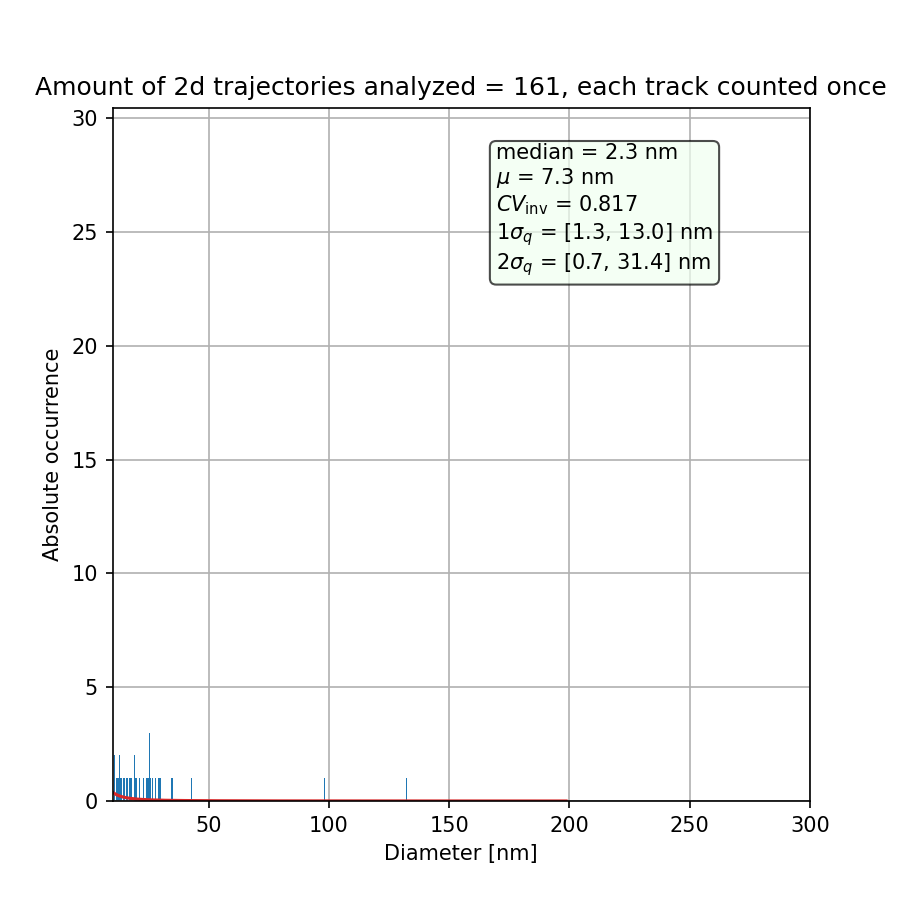

Values plotted in this chart, from the file beside it:
particle, diameter, diffusion, diffusion std, ep, red_x, signal, mass, rawmass_mean, rawmass_median, rawmass_max, max step, first frame, traj length, valid frames, size, ecc, stat_sign, true_particle, x in first frame, y in first frame
278, 0.6984, 629.4, 544.5, 0.01433, -0.4053, 289.4, 1975, 8446, 8600, 12217, 0.0, 37.0, 13.0, 6.0, 1.4, 0.262, 0.9646, 278.0, 338.1, 45.88
1579, 0.8789, 500.2, 438.6, 0.004834, -0.1425, 320.4, 2120, 8334, 8424, 10560, 0.0, 218.0, 15.0, 8.0, 1.456, 0.3128, 1.301, 1579, 450.7, 36.06
1720, 0.7811, 562.8, 324.9, 0.002569, -0.5, 298.1, 1996, 8774, 8428, 13862, 0.0, 237.0, 12.0, 7.0, 1.531, 0.356, 0.7785, 1720, 327.5, 25.28
1750, 2.162, 203.3, 239, 0.004065, 0.2541, 357.7, 2660, 10921, 10468, 19123, 0.0, 241.0, 15.0, 6.0, 1.507, 0.2406, 0.8904, 1750, 283.8, 22.54
1952, 8.843, 49.63, 76.1, 0.004764, 4.078, 313.3, 2016, 8097, 8136, 12969, 0.0, 266.0, 14.0, 7.0, 1.404, 0.2814, 0.6996, 1952, 354.7, 33.08
2108, 1.505, 292, 257.9, 0.007296, 0.2889, 294.8, 1881, 8185, 7564, 13163, 0.0, 287.0, 13.0, 10.0, 1.42, 0.2732, 0.5972, 2108, 422.1, 26.8
3242, 1.373, 320.2, 273.8, 0.0205, -0.03648, 299.9, 2046, 9423, 10164, 12917, 0.0, 443.0, 16.0, 9.0, 1.457, 0.2326, 0.5532, 3242, 167.2, 29
3255, 2.445, 179.7, 198.4, 0.01861, 0.383, 308.7, 2038, 8530, 8362, 12700, 0.0, 445.0, 16.0, 7.0, 1.415, 0.2632, 1.148, 3255, 423.1, 22.83
3726, 1.457, 301.7, 380.2, 0.002175, 0.6023, 281.6, 1860, 7774, 7746, 9775, 0.0, 508.0, 13.0, 6.0, 1.431, 0.2976, 0.9429, 3726, 9.906, 20.43
3734, 0.7907, 556, 451.5, 0.003243, -0.2862, 282.4, 1945, 7906, 7938, 10265, 0.0, 509.0, 11.0, 8.0, 1.422, 0.3075, 0.7882, 3734, 233.9, 20.92
3866, 2.497, 176, 225.3, 0.007364, 1.421, 312.5, 2158, 8710, 8816, 12116, 0.0, 526.0, 20.0, 7.0, 1.46, 0.257, 0.2206, 3866, 29.19, 26.49
3867, 2.726, 161.2, 179.2, 0.008082, 0.8794, 317.7, 1917, 7897, 7735, 11033, 0.0, 526.0, 19.0, 8.0, 1.371, 0.264, 1.504, 3867, 412.2, 25.49
3935, 24.63, 17.73, 2.414, 0.0004958, -0.2803, 8468, 88809, 303455, 245192, 685891, 0.0, 534.0, 255.0, 252.0, 1.634, 0.1942, 0.02771, 3935, 263.2, 49.64
4138, 1.702, 258.2, 260.6, 0.008072, -0.201, 297, 2057, 8073, 7689, 12861, 0.0, 562.0, 17.0, 6.0, 1.413, 0.2818, 0.7215, 4138, 90.81, 27.9
4493, 2.078, 211.5, 218.4, 0.022, 1.304, 329.8, 2218, 8848, 8834, 14464, 0.0, 614.0, 25.0, 10.0, 1.424, 0.3052, 0.6616, 4493, 173.3, 37
5154, 1.012, 434.4, 436.2, 0.02044, 0.01271, 288.6, 2057, 9387, 8914, 14215, 0.0, 706.0, 14.0, 7.0, 1.496, 0.3115, 1.171, 5154, 114.9, 28.66
5871, 19.65, 22.29, 3.168, 0.0007172, -0.3043, 3799, 41629, 147216, 106592, 498228, 0.0, 801.0, 227.0, 224.0, 1.658, 0.2098, 0.06328, 5871, 288.7, 25.65
5890, 5.211, 84.28, 156.5, 0.00381, 3.847, 302.4, 1941, 8228, 8162, 12251, 0.0, 803.0, 18.0, 5.0, 1.411, 0.3292, 0.9542, 5890, 166, 29.68
6052, 9.11, 48.18, 90.38, 0.009565, 7.102, 322.1, 1936, 7171, 7286, 9370, 0.0, 826.0, 15.0, 6.0, 1.333, 0.2116, 1.179, 6052, 431.3, 25.08
6390, 1.971, 223, 209.9, 0.007117, -0.156, 276.4, 1940, 8099, 7489, 11461, 0.0, 873.0, 12.0, 7.0, 1.468, 0.2811, 0.9351, 6390, 469.1, 20.53
6999, 2.987, 147.1, 298.2, 0.0203, 0.7086, 293.7, 1712, 6446, 6412, 10149, 0.0, 955.0, 16.0, 3.0, 1.307, 0.2863, 0.5303, 6999, 432.2, 18.31
7544, 1.438, 305.6, 279.6, 0.007347, -0.03368, 312.9, 2030, 8335, 9752, 11884, 0.0, 1029, 13.0, 8.0, 1.41, 0.3069, 1.272, 7544, 176.1, 31.85
7546, 1.479, 297.2, 292.8, 0.006338, 0.538, 308.8, 2103, 8660, 8233, 10806, 0.0, 1029, 12.0, 9.0, 1.484, 0.2794, 0.721, 7546, 440.2, 31.57
7547, 1.791, 245.3, 263.4, 0.006926, 0.2554, 296.3, 2053, 8088, 8126, 10279, 0.0, 1029, 12.0, 7.0, 1.452, 0.3254, 1.075, 7547, 246.9, 32.63
7641, 1.682, 261.3, 289.1, 0.01054, 0.3914, 363.3, 2170, 8841, 8674, 14887, 0.0, 1042, 14.0, 7.0, 1.364, 0.3127, 0.7129, 7641, 425.7, 28.14
7757, 1.799, 244.3, 237.9, 0.005281, -0.07382, 321.3, 2180, 8909, 9375, 11622, 0.0, 1057, 14.0, 7.0, 1.424, 0.2873, 0.9019, 7757, 455.9, 31.4
7799, 3.988, 110.2, 198.3, 0.009372, 3.255, 262.8, 1607, 7355, 8136, 9070, 0.0, 1063, 16.0, 5.0, 1.381, 0.2459, 1.001, 7799, 120.8, 19.75
8188, 16.04, 27.34, 61.62, 0.004051, 9.994, 321.5, 2001, 7478, 7211, 10894, 0.0, 1111, 14.0, 5.0, 1.385, 0.2384, 0.9555, 8188, 474.1, 31.93
8320, 19.34, 22.66, 5.862, 0.002504, -0.1894, 1361, 14101, 47789, 39404, 142951, 0.0, 1128, 81.0, 78.0, 1.621, 0.2333, 0.4918, 8320, 272.5, 50.38
8427, 0.9569, 459.4, 465.1, 0.01367, 0.03819, 313.9, 2164, 7985, 8456, 10101, 0.0, 1145, 12.0, 7.0, 1.42, 0.2116, 1.156, 8427, 195.2, 15.53
8435, 2.277, 193, 208.9, 0.01304, 0.2907, 278.5, 1790, 7052, 6846, 11259, 0.0, 1145, 12.0, 7.0, 1.378, 0.283, 0.5905, 8435, 450.6, 35.96
8932, 1.207, 364.1, 388.8, 0.001683, -0.07206, 287.1, 1918, 8437, 9287, 12924, 0.0, 1214, 13.0, 6.0, 1.4, 0.2849, 0.8564, 8932, 103, 33.03
8948, 4.036, 108.8, 162.9, 0.007264, 2.148, 294.1, 1955, 8096, 7777, 12939, 0.0, 1216, 19.0, 6.0, 1.438, 0.2807, 1.185, 8948, 375.7, 33.64
8993, 1.546, 284.3, 337.7, 0.008077, -0.08548, 261.4, 1591, 6908, 6692, 9065, 0.0, 1222, 20.0, 5.0, 1.426, 0.2491, 1.008, 8993, 405.4, 40.37
9292, 12.44, 35.25, 22.28, 0.001905, 1.116, 547, 5175, 20474, 16327, 65325, 0.0, 1261, 33.0, 24.0, 1.575, 0.2107, 0.0263, 9292, 273.9, 47.08
9381, 13.69, 32.04, 66.78, 0.004446, 6.889, 294.6, 1937, 8689, 8462, 10890, 0.0, 1274, 18.0, 5.0, 1.451, 0.2667, 1.164, 9381, 343.5, 33
9403, 0.7765, 566.1, 487.5, 0.00588, -0.182, 303.3, 1911, 8637, 8549, 11611, 0.0, 1277, 11.0, 8.0, 1.383, 0.2299, 0.6494, 9403, 431, 24.91
10094, 26.61, 16.41, 2.101, 0.00075, -0.2821, 6431, 65483, 219515, 195044, 626599, 0.0, 1367, 289.0, 284.0, 1.596, 0.191, 0.03711, 10094, 281.6, 30.13
10151, 6.649, 66.04, 98.36, 0.002208, 5.217, 341.6, 2130, 8918, 8078, 12283, 0.0, 1374, 15.0, 8.0, 1.468, 0.2543, 0.3967, 10151, 451.3, 34.98
11824, 4.808, 91.35, 150.9, 0.001266, 3.738, 313.2, 1992, 8545, 8659, 12928, 0.0, 1601, 17.0, 6.0, 1.362, 0.2994, 0.6658, 11824, 157.9, 22.14
12009, 4.995, 87.94, 100.4, 0.003919, 3.308, 290.5, 1919, 7660, 7516, 12473, 0.0, 1625, 36.0, 11.0, 1.437, 0.2633, 0.9231, 12009, 234.1, 38.61
12057, 11.61, 37.79, 65.43, 0.001238, 10.76, 285.4, 2039, 9362, 9232, 11403, 0.0, 1632, 13.0, 8.0, 1.495, 0.2848, 0.7397, 12057, 458.9, 24.17
12303, 2.529, 173.8, 178.7, 0.00577, 0.413, 322, 2184, 8700, 8692, 10415, 0.0, 1664, 19.0, 8.0, 1.402, 0.2884, 1.156, 12303, 369.4, 34.93
12402, 1.731, 253.9, 263.5, 0.004061, 0.1213, 305.1, 1953, 7945, 7896, 10358, 0.0, 1677, 14.0, 7.0, 1.396, 0.236, 0.9672, 12402, 224.1, 26.82
12415, 0.6499, 676.4, 405.7, 0.004827, -0.4992, 331.6, 2106, 8602, 8111, 11265, 0.0, 1679, 12.0, 7.0, 1.45, 0.2699, 1.216, 12415, 426.3, 28.07
12502, 1.522, 288.8, 294.7, 0.002585, 0.0639, 297.1, 2002, 8709, 8535, 12115, 0.0, 1690, 14.0, 7.0, 1.469, 0.2319, 0.8236, 12502, 143.8, 25.69
12612, 4.217, 104.2, 44.41, 0.005732, -0.5, 854.3, 6253, 16047, 15270, 33283, 0.0, 1704, 15.0, 12.0, 1.396, 0.2481, 0.5448, 12612, 273.4, 47.97
13060, 27.8, 15.71, 1.983, 0.0006952, -0.3297, 9493, 93062, 299511, 231476, 660519, 0.0, 1764, 276.0, 273.0, 1.561, 0.1848, 0.1518, 13060, 273.5, 47.73
14343, 19.2, 22.82, 53.69, 0.006665, 12.17, 312.5, 2065, 8375, 7910, 10736, 0.0, 1943, 14.0, 5.0, 1.425, 0.3381, 0.6749, 14343, 230.4, 24.54
14353, 1.189, 369.8, 406.4, 0.007969, 0.3598, 278.4, 1843, 7437, 6028, 11260, 0.0, 1945, 12.0, 7.0, 1.485, 0.289, 1.024, 14353, 442.2, 18.59
14473, 3.31, 132.7, 231.6, 0.018, 1.09, 279.3, 1878, 7777, 8756, 10020, 0.0, 1962, 15.0, 4.0, 1.441, 0.2332, 1.285, 14473, 146.4, 37.81
14902, 1.301, 337.8, 348.3, 0.01028, -0.3411, 300.2, 2106, 8764, 8647, 13026, 0.0, 2019, 16.0, 5.0, 1.475, 0.3358, 0.6456, 14902, 235.1, 17.58
15208, 98.33, 4.355, 10.82, 0.006874, 52.54, 307.2, 1971, 8585, 8749, 11695, 0.0, 2060, 17.0, 8.0, 1.471, 0.2836, 1.185, 15208, 452.2, 27.34
15536, 1.337, 328.8, 322.9, 0.02633, 0.2051, 297.3, 1831, 7969, 7712, 11074, 0.0, 2106, 11.0, 8.0, 1.346, 0.2132, 1.245, 15536, 439.1, 18.87
16880, 1.28, 343.4, 385.9, 0.03841, 0.4718, 314.4, 2010, 7627, 7515, 10692, 0.0, 2288, 18.0, 7.0, 1.415, 0.286, 0.9431, 16880, 397.1, 35.73
17376, 12.89, 34.02, 76.92, 0.03138, 10.14, 305.1, 1994, 8608, 8949, 11888, 0.0, 2355, 18.0, 5.0, 1.445, 0.305, 0.7811, 17376, 102.2, 33.09
17623, 3.522, 124.7, 150.2, 0.0362, 1.575, 323.7, 2346, 10064, 9947, 12938, 0.0, 2388, 15.0, 8.0, 1.487, 0.3457, 1.29, 17623, 425.5, 38.14
17988, 2.397, 183.4, 291.4, 0.03238, 1.553, 278.5, 1909, 7667, 8412, 10139, 0.0, 2438, 16.0, 5.0, 1.476, 0.2974, 0.8838, 17988, 334.5, 40.7
18040, 2.083, 210.9, 212.4, 0.03215, 0.3129, 333.7, 2068, 8198, 7707, 11531, 0.0, 2447, 17.0, 8.0, 1.422, 0.2777, 1.392, 18040, 474, 24.98
18078, 1.743, 252.2, 242.9, 0.01938, -0.1034, 361.8, 2519, 10225, 10798, 15283, 0.0, 2453, 20.0, 7.0, 1.481, 0.3174, 1.185, 18078, 224.5, 23.1
... 101 more rows
